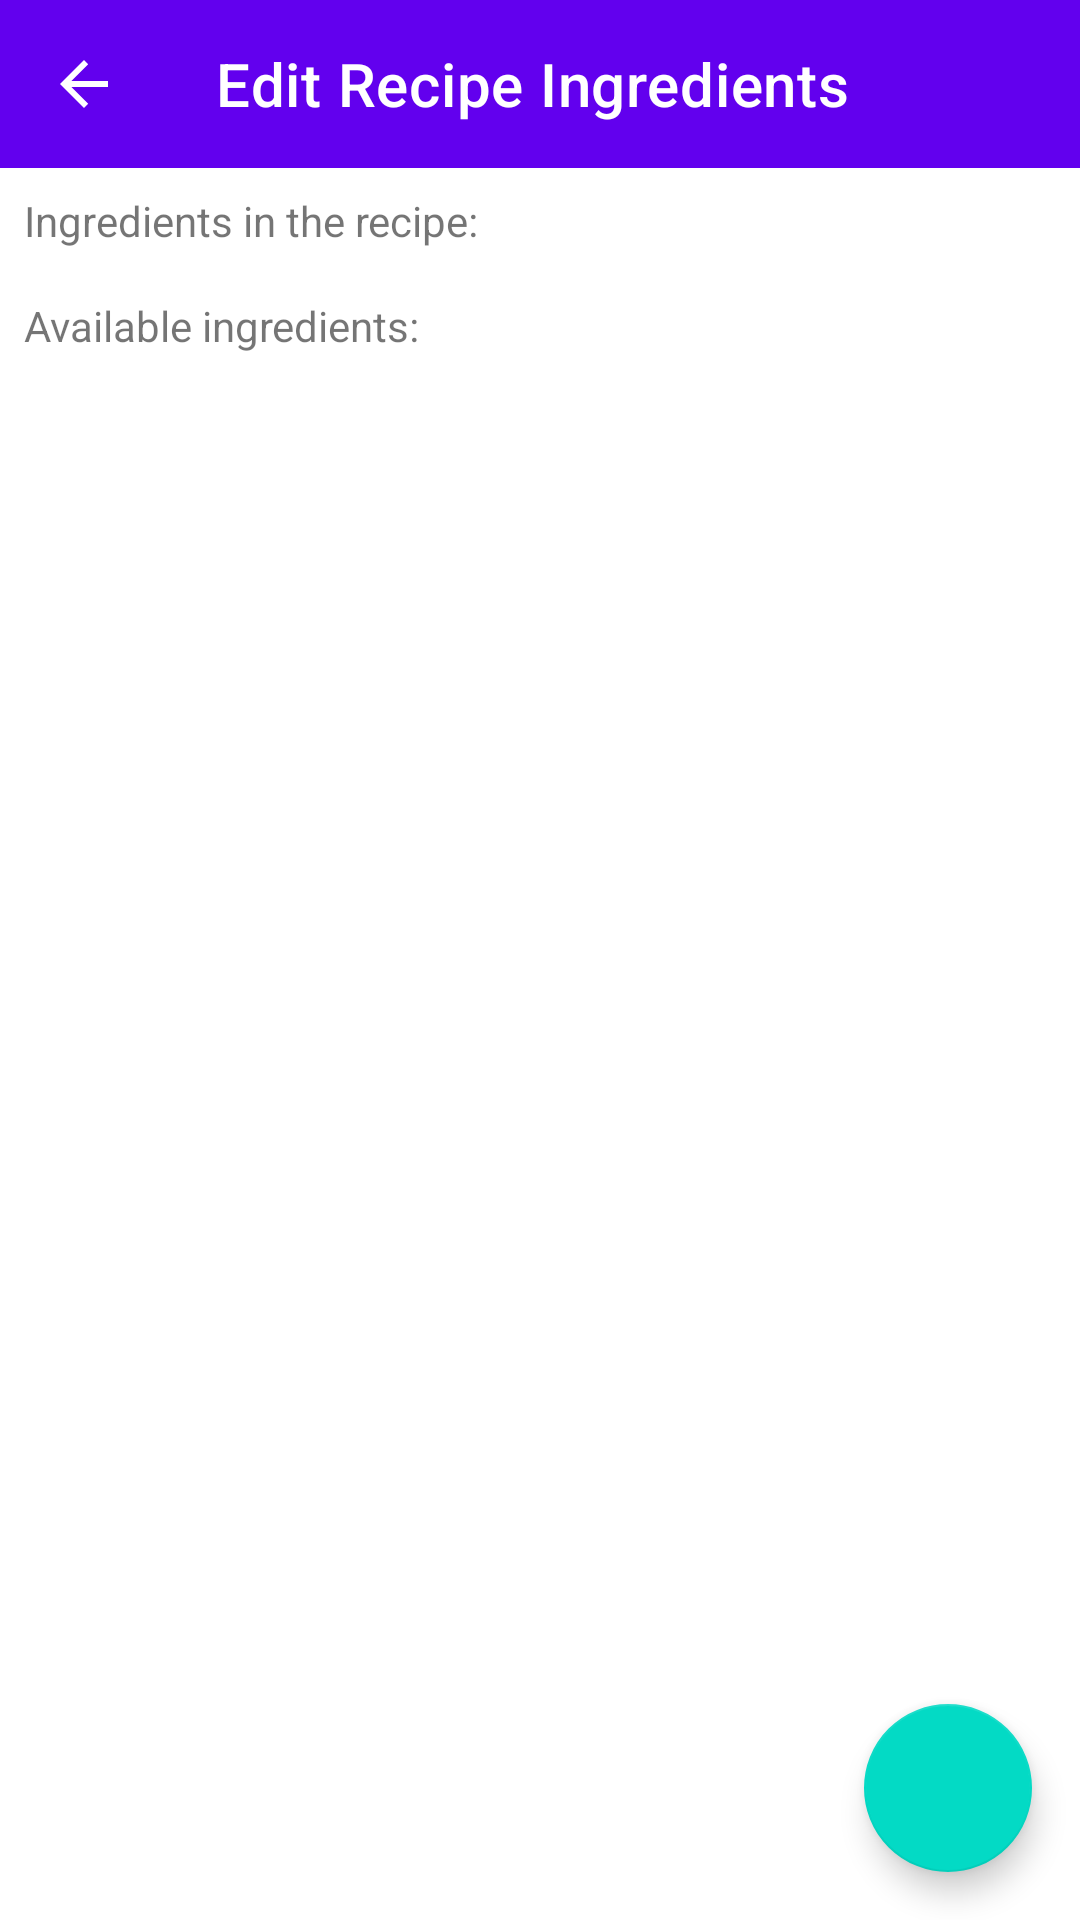

Produce the Android XML layout that renders to this screen, including the resource entries it uses.
<!-- AndroidManifest.xml: application theme Theme.BiteNote -->
<!-- res/layout/edit_recipe_ingredients_activity.xml -->
<?xml version="1.0" encoding="utf-8"?>
<androidx.coordinatorlayout.widget.CoordinatorLayout
    xmlns:android="http://schemas.android.com/apk/res/android"
    xmlns:app="http://schemas.android.com/apk/res-auto"
    xmlns:tools="http://schemas.android.com/tools"
    android:layout_width="match_parent"
    android:layout_height="match_parent"
    android:fitsSystemWindows="true"
    android:theme="@style/Theme.BiteNote">

    <LinearLayout
        android:layout_width="match_parent"
        android:layout_height="match_parent"
        android:orientation="vertical">

        <com.google.android.material.appbar.AppBarLayout
            android:layout_width="match_parent"
            android:layout_height="wrap_content">

            <com.google.android.material.appbar.MaterialToolbar
                android:id="@+id/EditRecipeIngredientsMaterialToolbar"
                android:layout_width="match_parent"
                android:layout_height="?attr/actionBarSize"
                app:navigationIcon="?attr/homeAsUpIndicator"
                app:navigationIconTint="?attr/colorOnPrimary"
                app:title="@string/edit_recipe_ingredients_activity_label"
                app:titleTextColor="?attr/colorOnPrimary" />

        </com.google.android.material.appbar.AppBarLayout>

        <androidx.constraintlayout.widget.ConstraintLayout
            android:layout_width="match_parent"
            android:layout_height="match_parent">


            <ScrollView
                android:layout_width="match_parent"
                android:layout_height="match_parent">

                <LinearLayout
                    android:layout_width="match_parent"
                    android:layout_height="wrap_content"
                    android:orientation="vertical">

                    <TextView
                        android:id="@+id/textView"
                        android:layout_width="match_parent"
                        android:layout_height="wrap_content"
                        android:padding="8dp"
                        android:text="@string/in_recipe_ingredients_label" />

                    <androidx.recyclerview.widget.RecyclerView
                        android:id="@+id/EditRecipeIngredientsAddedIngredientsRecyclerView"
                        android:layout_width="match_parent"
                        android:layout_height="wrap_content" />

                    <TextView
                        android:id="@+id/textView2"
                        android:layout_width="match_parent"
                        android:layout_height="wrap_content"
                        android:padding="8dp"
                        android:text="@string/available_ingredients" />

                    <androidx.recyclerview.widget.RecyclerView
                        android:id="@+id/EditRecipeIngredientsNonAddedIngredientsRecyclerView"
                        android:layout_width="match_parent"
                        android:layout_height="wrap_content" />

                    <View
                        android:layout_width="match_parent"
                        android:layout_height="100dp" />
                </LinearLayout>
            </ScrollView>

            <com.google.android.material.floatingactionbutton.FloatingActionButton
                android:id="@+id/EditRecipeIngredientsSaveChangesButton"
                android:layout_width="wrap_content"
                android:layout_height="wrap_content"
                android:layout_marginEnd="16dp"
                android:layout_marginBottom="16dp"
                android:clickable="true"
                android:contentDescription="TODO"
                android:focusable="true"
                app:layout_constraintBottom_toBottomOf="parent"
                app:layout_constraintEnd_toEndOf="parent"
                app:srcCompat="@drawable/baseline_save_24" />

        </androidx.constraintlayout.widget.ConstraintLayout>

    </LinearLayout>

</androidx.coordinatorlayout.widget.CoordinatorLayout>
<!-- resources referenced by this layout -->
<resources>
  <string name="available_ingredients">Available ingredients:</string>
  <string name="edit_recipe_ingredients_activity_label">Edit Recipe Ingredients</string>
  <string name="in_recipe_ingredients_label">Ingredients in the recipe:</string>
  <style name="Theme.BiteNote" parent="Theme.MaterialComponents.DayNight.NoActionBar">
          
          <item name="colorPrimary">@color/purple_500</item>
          <item name="colorPrimaryVariant">@color/purple_700</item>
          <item name="colorOnPrimary">@color/white</item>
          
          <item name="colorSecondary">@color/teal_200</item>
          <item name="colorSecondaryVariant">@color/teal_700</item>
          <item name="colorOnSecondary">@color/black</item>
          
          <item name="android:statusBarColor">?attr/colorPrimaryVariant</item>
          
          <item name="android:windowLightStatusBar">true</item>
      </style>
  <color name="purple_500">#FF6200EE</color>
  <color name="purple_700">#FF3700B3</color>
  <color name="white">#FFFFFFFF</color>
  <color name="teal_200">#FF03DAC5</color>
  <color name="teal_700">#FF018786</color>
  <color name="black">#FF000000</color>
</resources>
